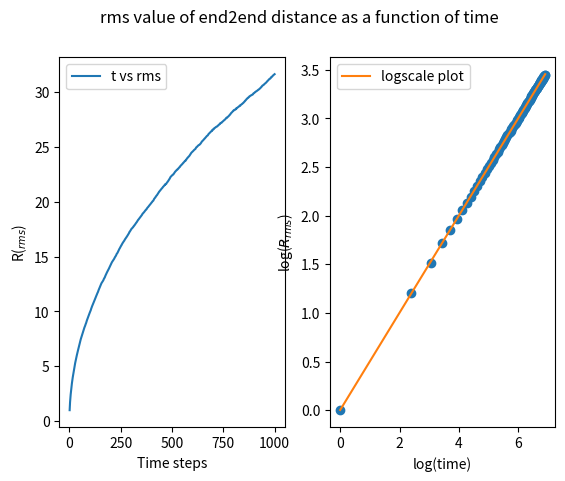

This chart was generated by the following Python code:
#Plot of r.m.s. value of end to end distance as a function of time step

import numpy as np
import matplotlib.pyplot as plt

#creation of walks
N,T=10000,1000 #no of walks, time steps
t=range(1,T+1)

walks=np.random.choice([-1,1],size=(N,T))

#calc of avg
pos=np.cumsum(walks,axis=1) #along each row
pos_sq=pos**2
mean_pos_sq=np.mean(pos_sq,axis=0) #along each column
rms=np.sqrt(mean_pos_sq)

#plotting of rms as function of time
plt.suptitle('rms value of end2end distance as a function of time')
plt.subplot(1,2,1)
plt.plot(t,rms,label='t vs rms')
plt.legend(loc='best')
plt.xlabel('Time steps')
plt.ylabel('R($_{rms}$)')

#fitting and finding of exponent
t=np.log(t)
rms=np.log(rms)

import numpy.polynomial.polynomial as poly
coeffs=poly.polyfit(t,rms,1)
rmsfit=poly.polyval(t,coeffs)

#plotting in logscale with fitting
plt.subplot(1,2,2)
plt.plot(t[::10],rms[::10],'o')
plt.plot(t,rmsfit,'-',label='logscale plot')
plt.legend(loc='best')
plt.xlabel('log(time)')
plt.ylabel('log($R_{rms}$)')
plt.show()